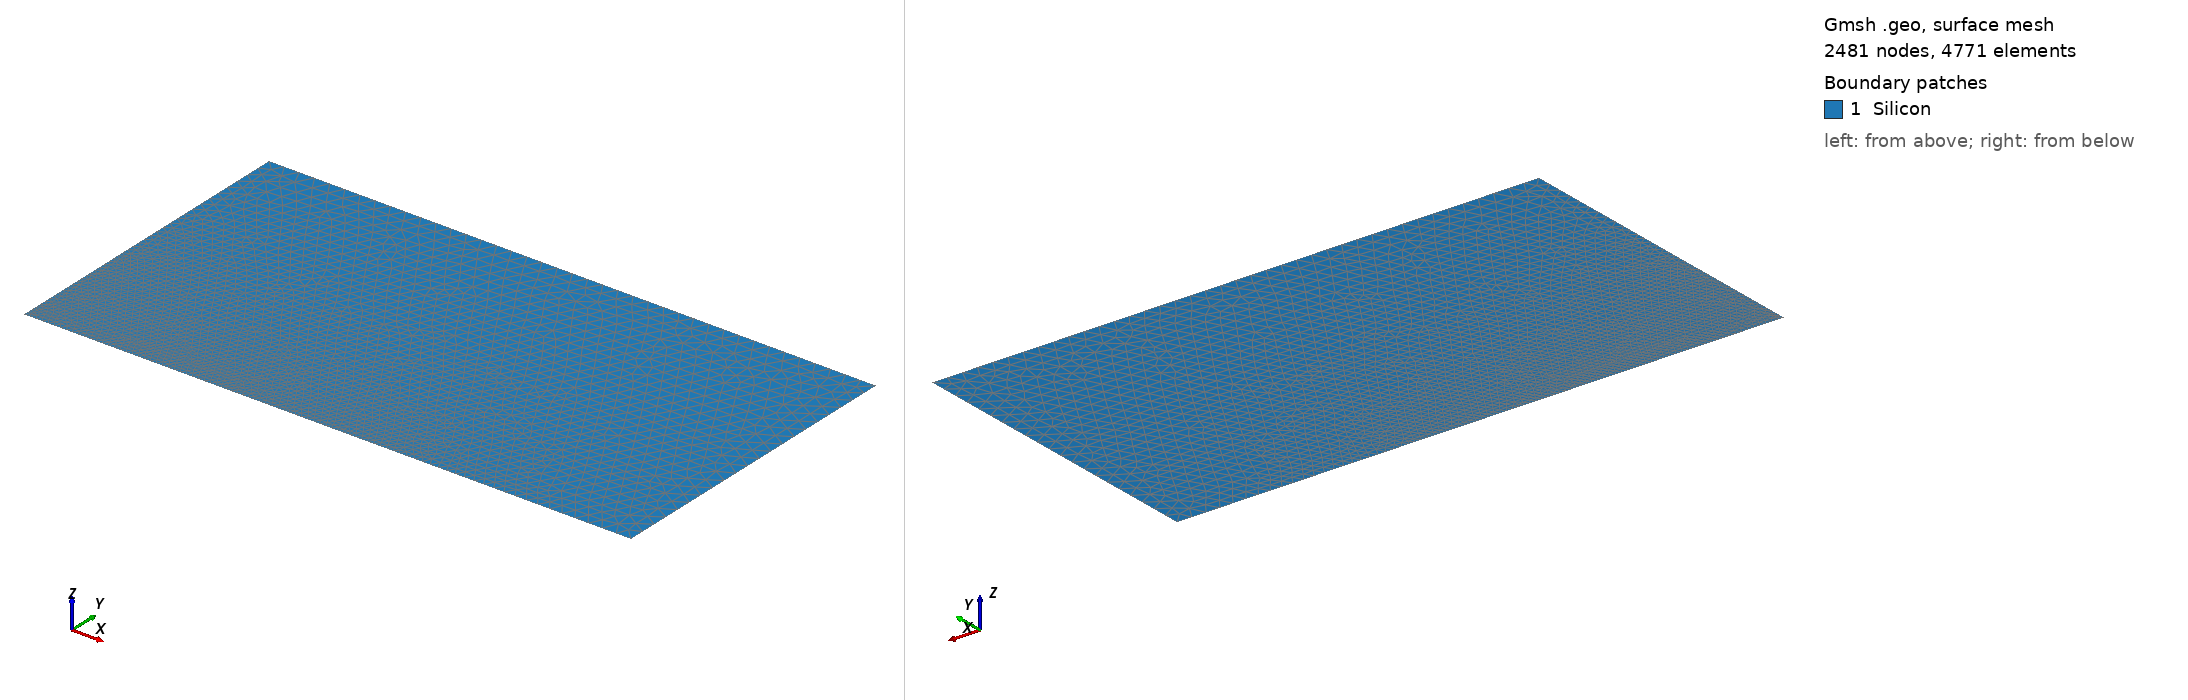

Gmsh geometry script, surface-meshed: 2481 nodes, 4771 surface elements. Boundary patches (legend numbers): 1 Silicon. Left view from above one corner, right view from below the opposite corner. Legend entries are the model's physical surfaces. The drawing asked Gmsh for element sizes between 1% and 20% of the model's largest extent; the script's own settings can give other sizes.

=== silicon_junction.geo (drawn) ===
// Generated by silicon_baseline.py from parameters.json.
// Coordinates are cm. y increases DOWN into the silicon.
// Embedded curves mark NetDoping=0; all silicon is a single region.

Point(1)={0,0,0,3e-05}; Point(2)={0.0038,0,0,3e-05};
Point(3)={0.0043,0,0,3e-05}; Point(4)={0.012,0,0,0.00030000000000000003};
Point(5)={0.012,0.0063,0,0.00030000000000000003}; Point(6)={0,0.0063,0,0.00030000000000000003};
Point(10)={0,0.00030000000000000003,0,3e-05}; Point(11)={0.004,0.00030000000000000003,0,3e-05};
Line(1)={1,2}; Line(2)={2,3}; Line(3)={3,4};
Line(4)={4,5}; Line(5)={5,6}; Line(6)={6,10}; Line(7)={10,1};
Curve Loop(1)={1,2,3,4,5,6,7}; Plane Surface(1)={1};
Point(12)={0.004,0,0,3e-05};
Line(10)={10,11}; Circle(11)={11,12,3};
Curve{10,11} In Surface{1};
Physical Curve("anode")={1};
Physical Curve("cathode")={5};

Physical Surface("Silicon")={1};
Field[1]=Distance; Field[1].CurvesList={10,11}; Field[1].Sampling=500;
Field[2]=Threshold; Field[2].InField=1;
Field[2].SizeMin=3e-05; Field[2].SizeMax=0.00030000000000000003;
Field[2].DistMin=7e-05; Field[2].DistMax=0.001;
Background Field=2;
Mesh.MeshSizeMin=3e-05; Mesh.MeshSizeMax=0.00030000000000000003;
Mesh.Algorithm=5;
Mesh.MshFileVersion=2.2;
Mesh.Binary=0;

// Refine the ACTUAL peak-field area, including the depleted p-side.
// Base mesh elsewhere is unchanged. Gmsh combines the minimum targets.
Field[3]=Box;
Field[3].VIn=2.5e-06; Field[3].VOut=0.00030000000000000003;
Field[3].XMin=0.0039; Field[3].XMax=0.00445;
Field[3].YMin=0; Field[3].YMax=0.00045;
Field[3].Thickness=0.0001;
Field[4]=Min; Field[4].FieldsList={2,3};
Background Field=4;
Mesh.MeshSizeMin=2.5e-06;
